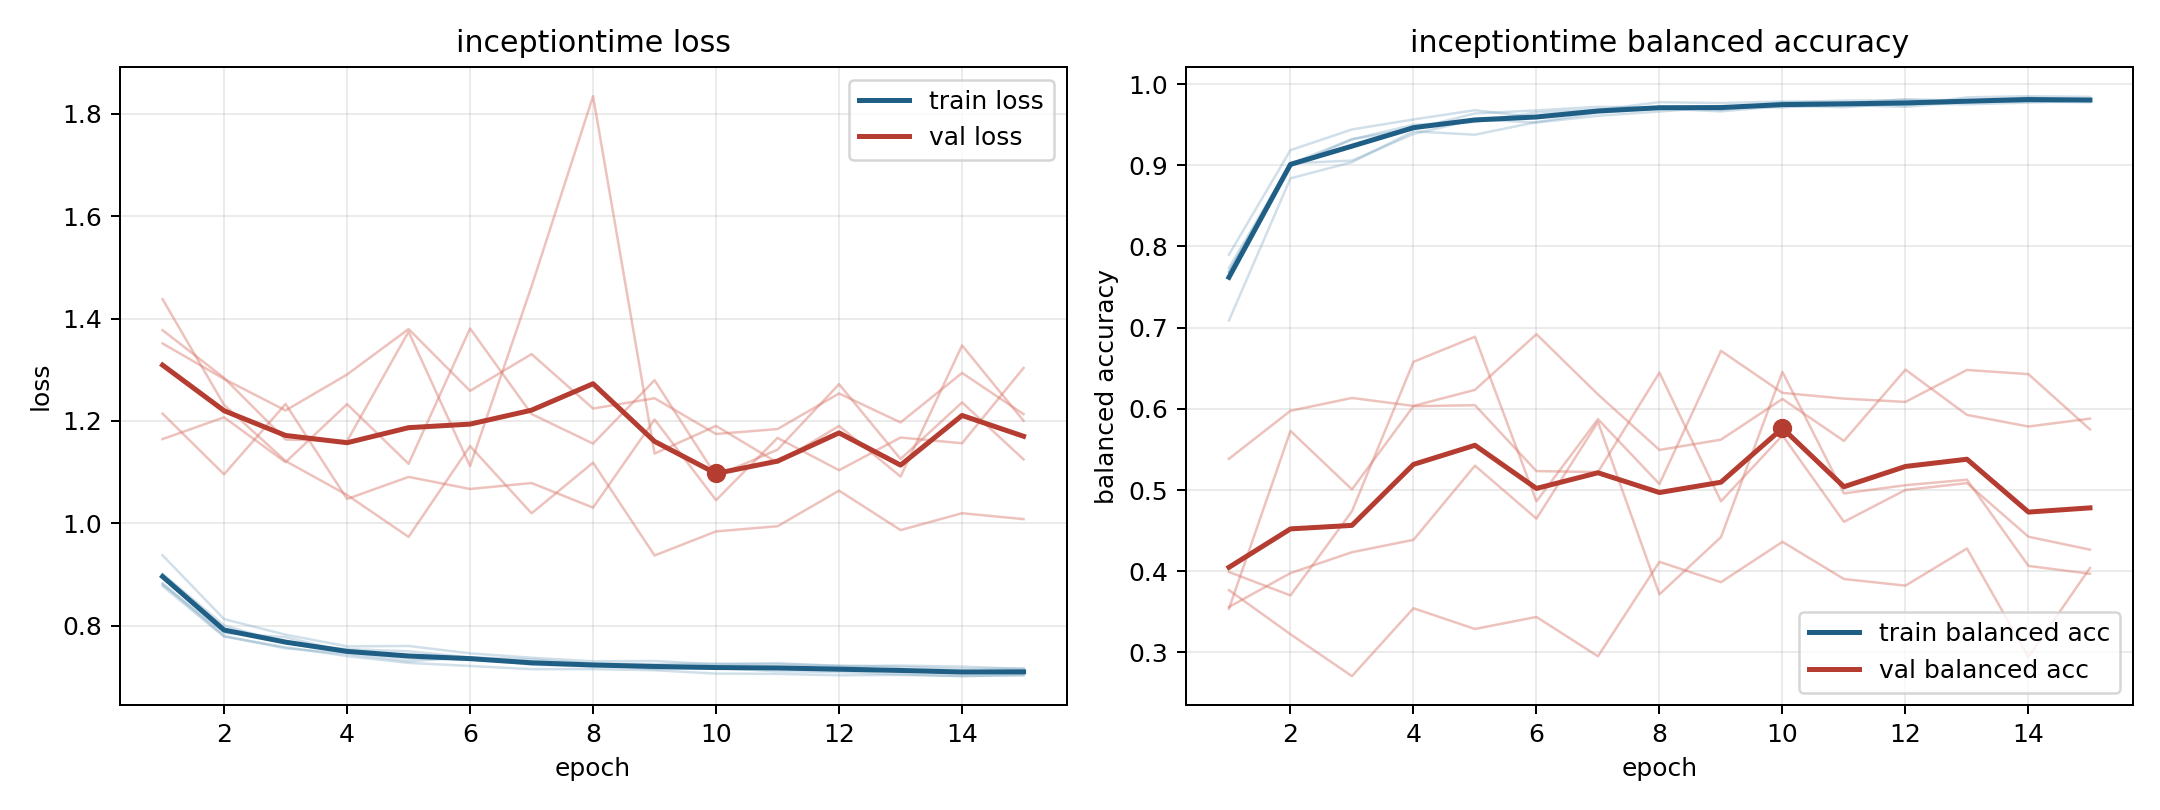

The data file committed next to this chart (first rows):
model, fold, epoch, train_loss, train_balanced_accuracy, val_loss, val_balanced_accuracy
inceptiontime, 1, 1, 0.8826, 0.7899, 1.351, 0.3768
inceptiontime, 1, 2, 0.7799, 0.9186, 1.282, 0.3224
inceptiontime, 1, 3, 0.7556, 0.9441, 1.22, 0.2709
inceptiontime, 1, 4, 0.7451, 0.9564, 1.291, 0.3544
inceptiontime, 1, 5, 0.7304, 0.9678, 1.38, 0.3289
inceptiontime, 1, 6, 0.7383, 0.9589, 1.259, 0.3438
inceptiontime, 1, 7, 0.7236, 0.968, 1.331, 0.2953
inceptiontime, 1, 8, 0.7201, 0.9777, 1.224, 0.4116
inceptiontime, 1, 9, 0.718, 0.9766, 1.244, 0.3865
inceptiontime, 1, 10, 0.7169, 0.9784, 1.175, 0.4362
inceptiontime, 1, 11, 0.7187, 0.9772, 1.184, 0.3905
inceptiontime, 1, 12, 0.7195, 0.9739, 1.254, 0.3823
inceptiontime, 1, 13, 0.7122, 0.9837, 1.197, 0.4281
inceptiontime, 1, 14, 0.7083, 0.9851, 1.294, 0.2943
inceptiontime, 1, 15, 0.7101, 0.9842, 1.213, 0.4041
inceptiontime, 2, 1, 0.881, 0.7689, 1.165, 0.5385
inceptiontime, 2, 2, 0.7857, 0.9024, 1.207, 0.5976
inceptiontime, 2, 3, 0.7775, 0.9057, 1.119, 0.6134
inceptiontime, 2, 4, 0.7492, 0.9385, 1.233, 0.6036
inceptiontime, 2, 5, 0.7358, 0.9563, 1.116, 0.6234
inceptiontime, 2, 6, 0.7341, 0.9526, 1.381, 0.6919
inceptiontime, 2, 7, 0.727, 0.9609, 1.214, 0.6178
inceptiontime, 2, 8, 0.7246, 0.9662, 1.156, 0.5494
inceptiontime, 2, 9, 0.7148, 0.972, 1.28, 0.5621
inceptiontime, 2, 10, 0.7171, 0.9711, 1.093, 0.6122
inceptiontime, 2, 11, 0.711, 0.9758, 1.144, 0.5605
inceptiontime, 2, 12, 0.7092, 0.9813, 1.272, 0.6483
inceptiontime, 2, 13, 0.7051, 0.9794, 1.126, 0.5926
inceptiontime, 2, 14, 0.7015, 0.9832, 1.236, 0.5783
inceptiontime, 2, 15, 0.703, 0.9798, 1.125, 0.588
inceptiontime, 3, 1, 0.9011, 0.7689, 1.214, 0.3539
inceptiontime, 3, 2, 0.8004, 0.8986, 1.096, 0.5728
inceptiontime, 3, 3, 0.7657, 0.9319, 1.233, 0.5008
inceptiontime, 3, 4, 0.7541, 0.9498, 1.047, 0.6033
inceptiontime, 3, 5, 0.7499, 0.9535, 1.091, 0.6045
inceptiontime, 3, 6, 0.7381, 0.965, 1.067, 0.5234
inceptiontime, 3, 7, 0.7342, 0.9686, 1.079, 0.5222
inceptiontime, 3, 8, 0.7258, 0.9694, 1.031, 0.6447
inceptiontime, 3, 9, 0.7246, 0.9724, 1.203, 0.4861
inceptiontime, 3, 10, 0.7258, 0.9733, 1.045, 0.5673
inceptiontime, 3, 11, 0.7245, 0.974, 1.167, 0.4609
inceptiontime, 3, 12, 0.7223, 0.972, 1.104, 0.5001
inceptiontime, 3, 13, 0.7193, 0.9784, 1.168, 0.5085
inceptiontime, 3, 14, 0.7156, 0.9809, 1.156, 0.4425
inceptiontime, 3, 15, 0.7162, 0.9802, 1.304, 0.4266
inceptiontime, 4, 1, 0.9375, 0.7088, 1.438, 0.3991
inceptiontime, 4, 2, 0.8127, 0.8839, 1.231, 0.3702
inceptiontime, 4, 3, 0.7823, 0.9037, 1.122, 0.4739
inceptiontime, 4, 4, 0.7595, 0.9418, 1.055, 0.6579
inceptiontime, 4, 5, 0.7603, 0.9376, 0.9735, 0.6888
inceptiontime, 4, 6, 0.7459, 0.9532, 1.151, 0.4861
inceptiontime, 4, 7, 0.7372, 0.9647, 1.019, 0.5873
inceptiontime, 4, 8, 0.7304, 0.9698, 1.118, 0.5075
inceptiontime, 4, 9, 0.7309, 0.9664, 0.9371, 0.6714
inceptiontime, 4, 10, 0.7244, 0.9731, 0.9842, 0.6197
inceptiontime, 4, 11, 0.7268, 0.9715, 0.9943, 0.6126
inceptiontime, 4, 12, 0.7205, 0.9761, 1.064, 0.6086
inceptiontime, 4, 13, 0.722, 0.9751, 0.9867, 0.6479
inceptiontime, 4, 14, 0.72, 0.9772, 1.02, 0.6427
inceptiontime, 4, 15, 0.7155, 0.9798, 1.008, 0.5748
... 15 more rows
